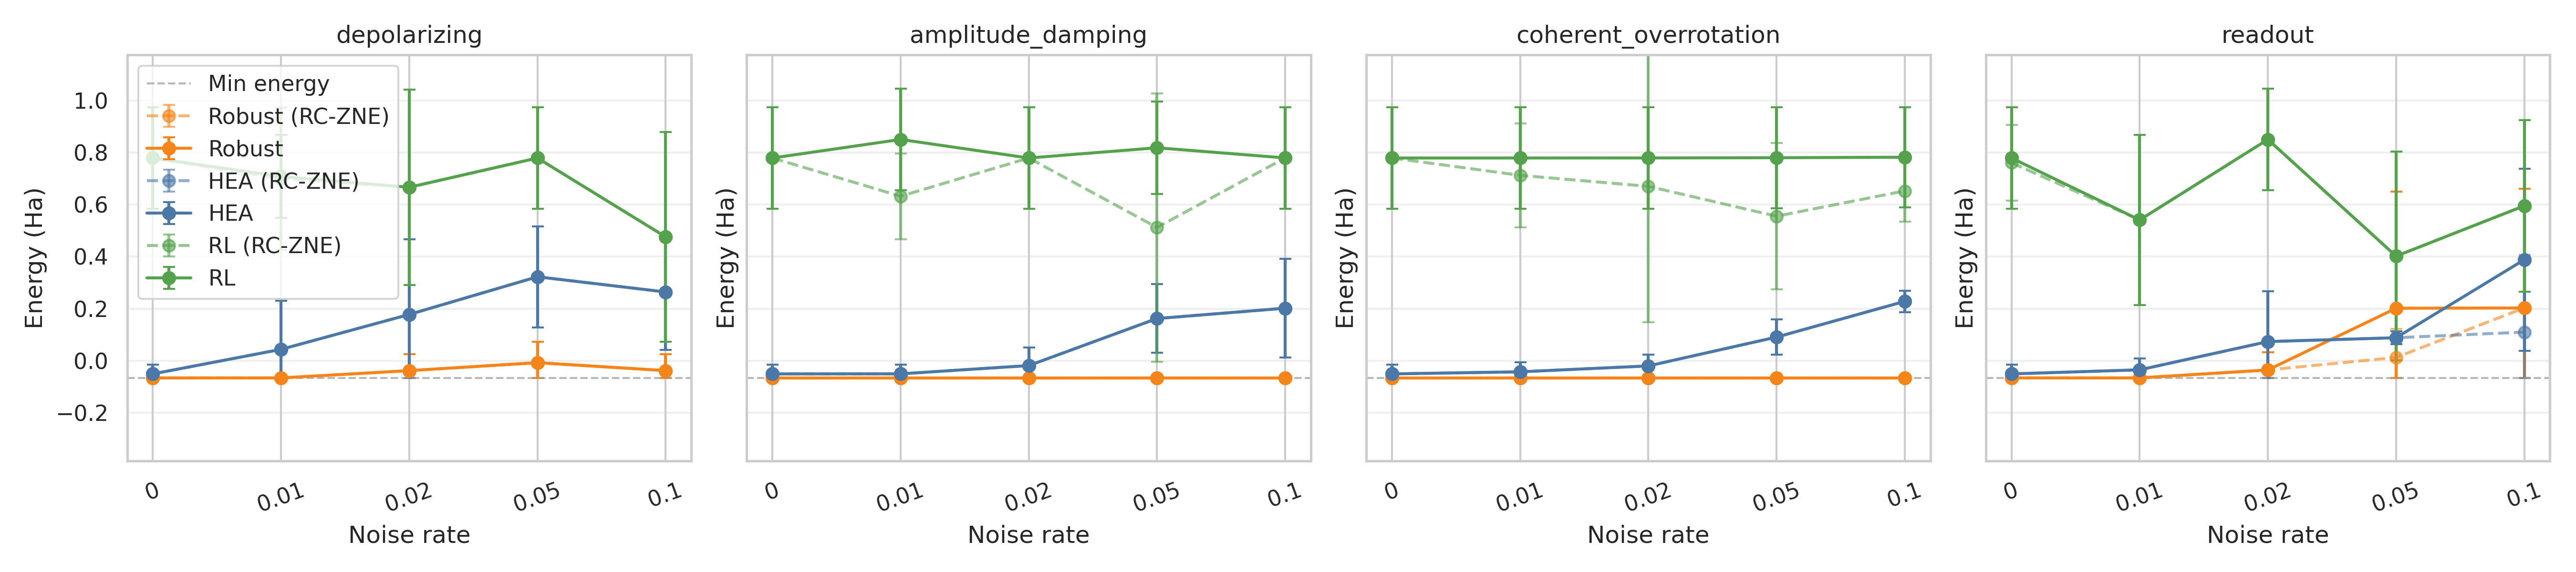

The table this chart was drawn from, first rows:
method, variant, noise_family, rate, energy, seed
RL, untwirled, depolarizing, 0.0, 0.6363, 0
RL, untwirled, depolarizing, 0.01, 0.6363, 0
RL, untwirled, depolarizing, 0.02, 0.9922, 0
RL, untwirled, depolarizing, 0.05, 0.6363, 0
RL, untwirled, depolarizing, 0.1, 0.07423, 0
RL, untwirled, amplitude_damping, 0.0, 0.6363, 0
RL, untwirled, amplitude_damping, 0.01, 0.9922, 0
RL, untwirled, amplitude_damping, 0.02, 0.6363, 0
RL, untwirled, amplitude_damping, 0.05, 0.6363, 0
RL, untwirled, amplitude_damping, 0.1, 0.6363, 0
RL, untwirled, coherent_overrotation, 0.0, 0.6363, 0
RL, untwirled, coherent_overrotation, 0.01, 0.6363, 0
RL, untwirled, coherent_overrotation, 0.02, 0.6363, 0
RL, untwirled, coherent_overrotation, 0.05, 0.6363, 0
RL, untwirled, coherent_overrotation, 0.1, 0.6363, 0
RL, untwirled, readout, 0.0, 0.6363, 0
RL, untwirled, readout, 0.01, 0.6363, 0
RL, untwirled, readout, 0.02, 0.9922, 0
RL, untwirled, readout, 0.05, 0.9922, 0
RL, untwirled, readout, 0.1, 0.9922, 0
RL, mitigated, depolarizing, 0.0, 0.6363, 0
RL, mitigated, depolarizing, 0.01, 1.022, 0
RL, mitigated, depolarizing, 0.02, 0.8971, 0
RL, mitigated, depolarizing, 0.05, 1.134, 0
RL, mitigated, depolarizing, 0.1, 1.246, 0
RL, mitigated, amplitude_damping, 0.0, 0.6363, 0
RL, mitigated, amplitude_damping, 0.01, 0.6956, 0
RL, mitigated, amplitude_damping, 0.02, 0.6959, 0
RL, mitigated, amplitude_damping, 0.05, 0.01287, 0
RL, mitigated, amplitude_damping, 0.1, 1.231, 0
RL, mitigated, coherent_overrotation, 0.0, 0.6363, 0
RL, mitigated, coherent_overrotation, 0.01, 0.6363, 0
RL, mitigated, coherent_overrotation, 0.02, 0.6363, 0
RL, mitigated, coherent_overrotation, 0.05, 0.6363, 0
RL, mitigated, coherent_overrotation, 0.1, 0.6363, 0
RL, mitigated, readout, 0.0, 0.6363, 0
RL, mitigated, readout, 0.01, 0.7548, 0
RL, mitigated, readout, 0.02, -0.06591, 0
RL, mitigated, readout, 0.05, 1.344, 0
RL, mitigated, readout, 0.1, 1.86, 0
RL, untwirled, depolarizing, 0.0, 0.6363, 1
RL, untwirled, depolarizing, 0.01, 0.6363, 1
RL, untwirled, depolarizing, 0.02, 0.6363, 1
RL, untwirled, depolarizing, 0.05, 0.9922, 1
RL, untwirled, depolarizing, 0.1, 0.8142, 1
RL, untwirled, amplitude_damping, 0.0, 0.6363, 1
RL, untwirled, amplitude_damping, 0.01, 0.6363, 1
RL, untwirled, amplitude_damping, 0.02, 0.6363, 1
RL, untwirled, amplitude_damping, 0.05, 0.8329, 1
RL, untwirled, amplitude_damping, 0.1, 0.6379, 1
RL, untwirled, coherent_overrotation, 0.0, 0.6363, 1
RL, untwirled, coherent_overrotation, 0.01, 0.6365, 1
RL, untwirled, coherent_overrotation, 0.02, 0.6373, 1
RL, untwirled, coherent_overrotation, 0.05, 0.6416, 1
RL, untwirled, coherent_overrotation, 0.1, 0.6514, 1
RL, untwirled, readout, 0.0, 0.6363, 1
RL, untwirled, readout, 0.01, 0.6363, 1
RL, untwirled, readout, 0.02, 0.6363, 1
RL, untwirled, readout, 0.05, 0.6363, 1
RL, untwirled, readout, 0.1, 0.6363, 1
... 540 more rows
